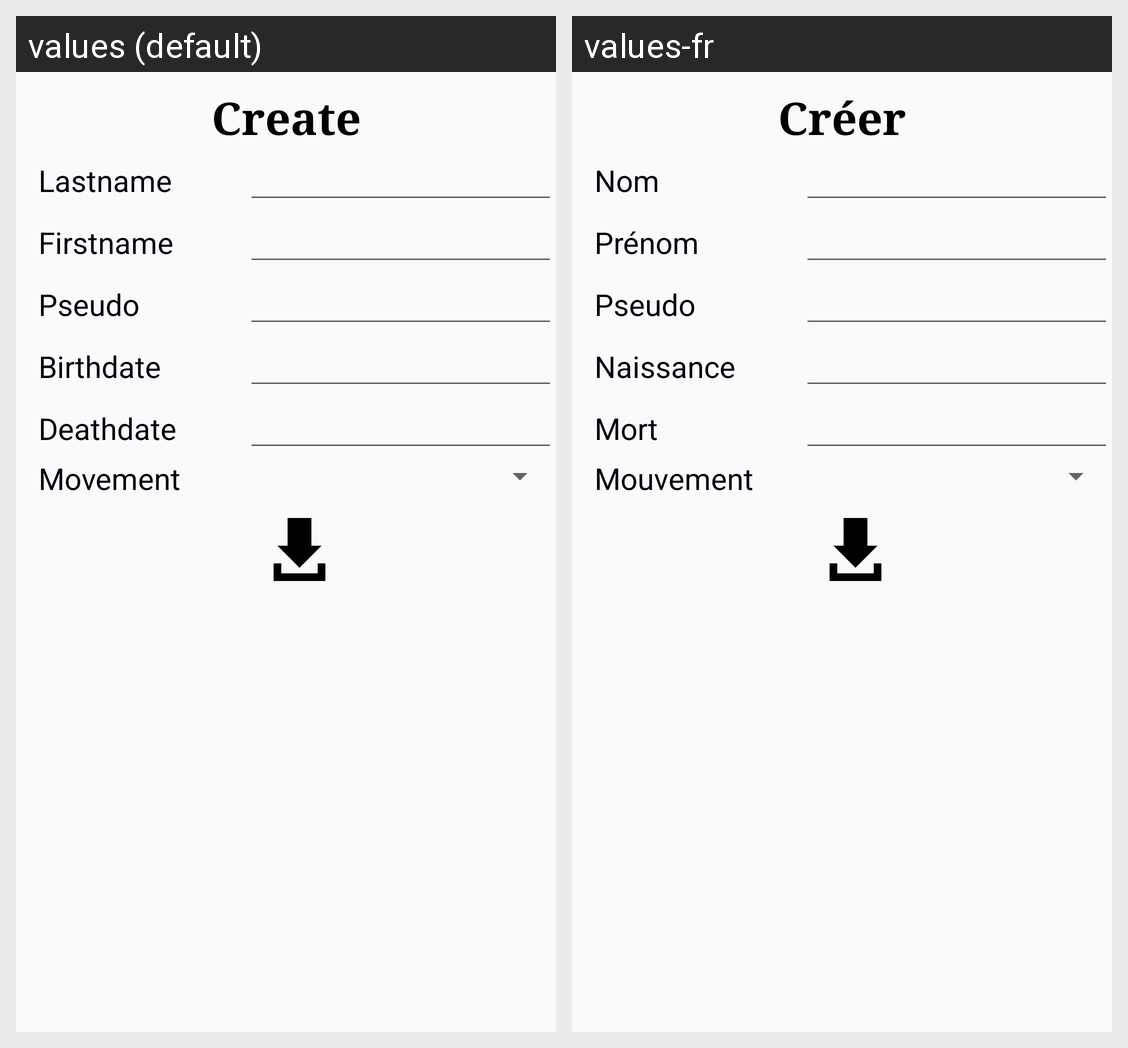

Here is an Android app screen in its default locale and in the app's own translations. Write out the translated-string differences for the strings that appear on this screen.
Android screen res/layout/activity_create_artist.xml rendered under 2 locales, left to right: values (default), values-fr. Device: Nexus 5 (rendered at 1080×1920; each locale shown at half size, 540×960, under a caption strip naming it); theme AppTheme.
Strings drawn on this screen, with the default value and each locale's value (text and hints the layout hard-codes, and strings that could not be matched under every locale, appear in the picture but are not listed):

create
  values: Create
  values-fr: Créer

lastname
  values: Lastname
  values-fr: Nom

firstname
  values: Firstname
  values-fr: Prénom

pseudo
  values: Pseudo
  values-fr: Pseudo

birthdate
  values: Birthdate
  values-fr: Naissance

deathdate
  values: Deathdate
  values-fr: Mort

movement
  values: Movement
  values-fr: Mouvement
